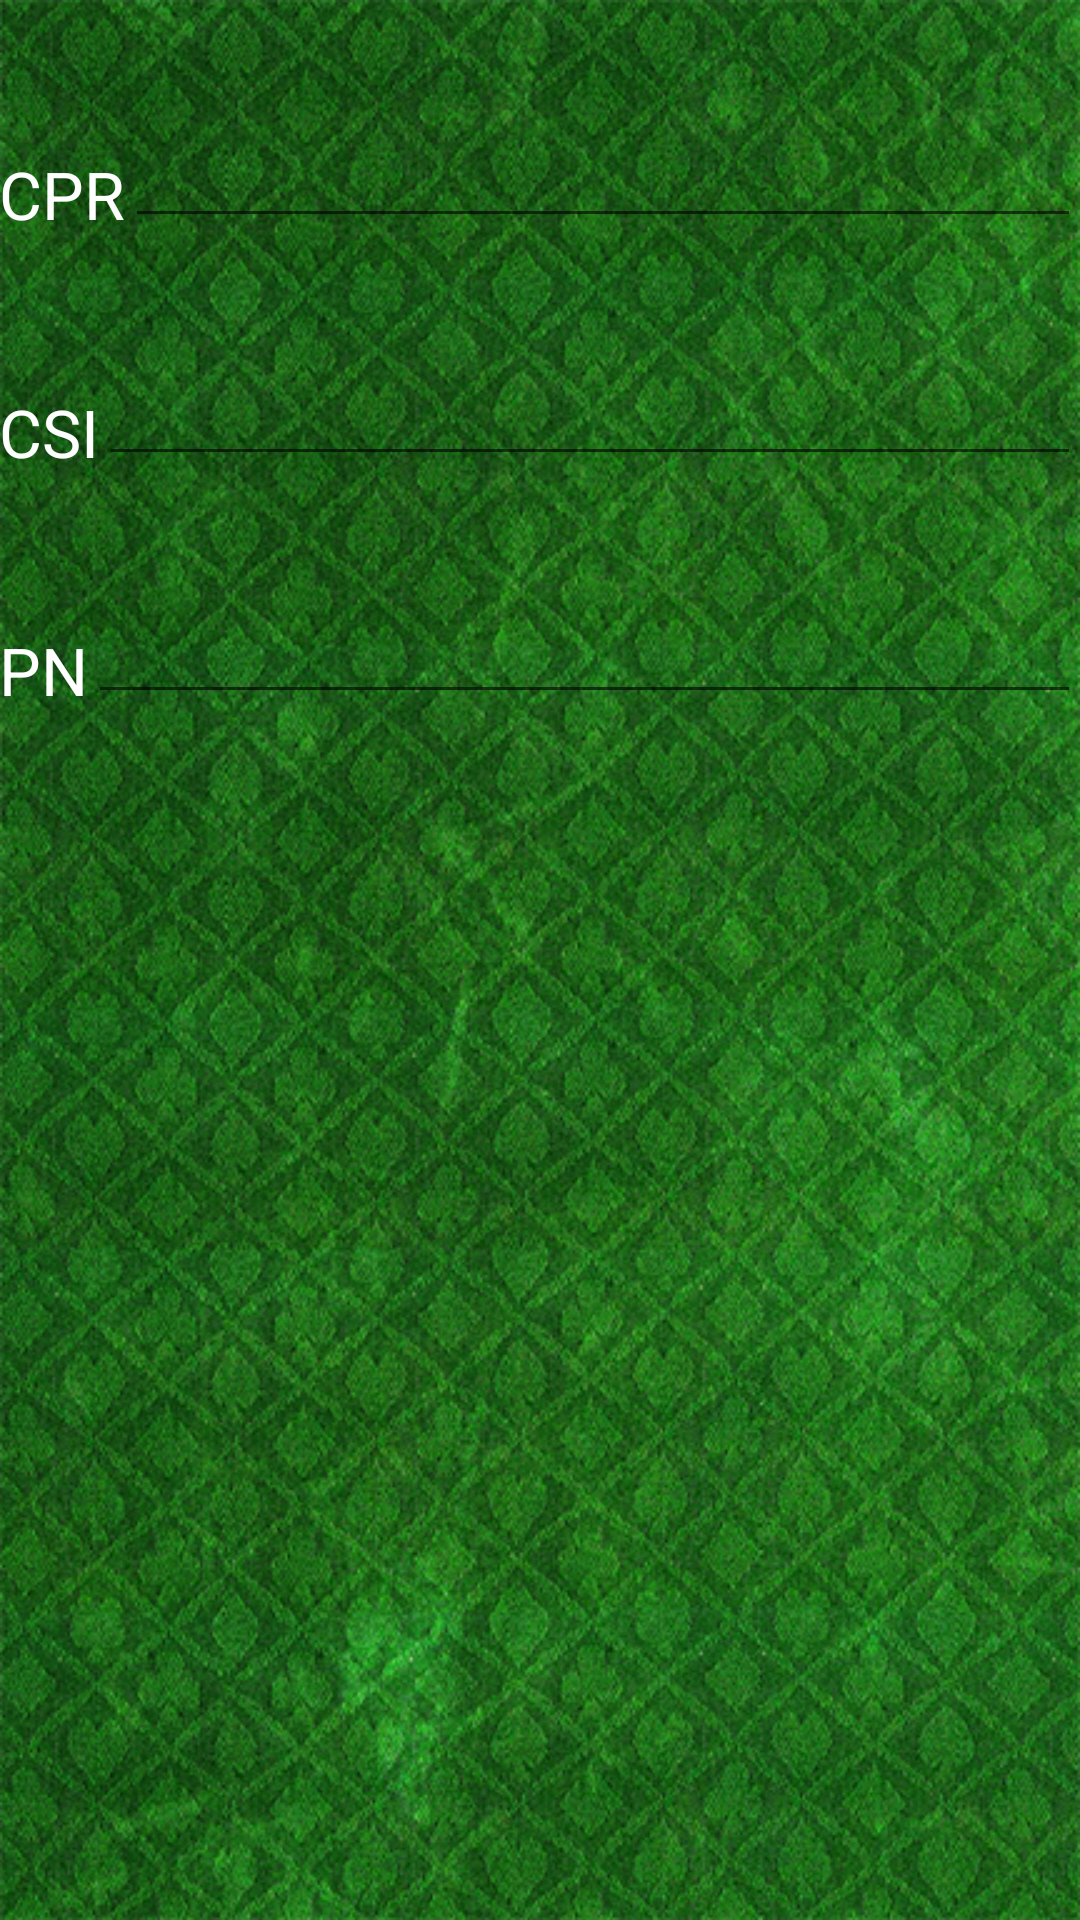

Write the Android layout XML for this screen, with the resource values it uses.
<!-- AndroidManifest.xml: application theme AppTheme -->
<!-- res/layout/activity_result.xml -->
<?xml version="1.0" encoding="utf-8"?>

<RelativeLayout xmlns:android="http://schemas.android.com/apk/res/android"
    xmlns:tools="http://schemas.android.com/tools"
    android:layout_width="match_parent"
    android:layout_height="match_parent"
    android:paddingBottom="@dimen/activity_vertical_margin"
    android:paddingLeft="@dimen/activity_horizontal_margin"
    android:paddingRight="@dimen/activity_horizontal_margin"
    android:paddingTop="@dimen/activity_vertical_margin"
    tools:context="com.apps.example.pokerstats.controller.ResultActivity"
    android:background="@drawable/background">

    <ScrollView
        android:layout_width="match_parent"
        android:layout_height="match_parent"
        android:id="@+id/scrollView" >

        <LinearLayout
            android:orientation="vertical"
            android:layout_width="match_parent"
            android:layout_height="wrap_content"
            android:gravity="center">

            <LinearLayout
                android:orientation="horizontal"
                android:layout_width="match_parent"
                android:layout_height="wrap_content">

                <TextView
                    android:layout_width="wrap_content"
                    android:layout_height="wrap_content"
                    android:textAppearance="?android:attr/textAppearanceLarge"
                    android:text="@string/CPR"
                    android:id="@+id/txvCPR"
                    android:gravity="center"
                    android:paddingTop="50dp"
                    android:textColor="@color/white" />

                <EditText
                    android:layout_width="match_parent"
                    android:layout_height="match_parent"
                    android:inputType="numberSigned"
                    android:ems="10"
                    android:id="@+id/edtCPR"
                    android:paddingTop="50dp"
                    android:gravity="center"
                    android:textColor="@color/white" />
            </LinearLayout>

            <LinearLayout
                android:orientation="horizontal"
                android:layout_width="match_parent"
                android:layout_height="wrap_content">

                <TextView
                    android:layout_width="wrap_content"
                    android:layout_height="wrap_content"
                    android:textAppearance="?android:attr/textAppearanceLarge"
                    android:text="@string/CSI"
                    android:id="@+id/txvCSI"
                    android:gravity="center"
                    android:paddingTop="50dp"
                    android:textColor="@color/white" />

                <EditText
                    android:layout_width="match_parent"
                    android:layout_height="match_parent"
                    android:inputType="numberSigned"
                    android:ems="10"
                    android:id="@+id/edtCSI"
                    android:gravity="center"
                    android:paddingTop="50dp"
                    android:textColor="@color/white" />
            </LinearLayout>

            <LinearLayout
                android:orientation="horizontal"
                android:layout_width="match_parent"
                android:layout_height="wrap_content" >

                <TextView
                    android:layout_width="wrap_content"
                    android:layout_height="wrap_content"
                    android:textAppearance="?android:attr/textAppearanceLarge"
                    android:text="@string/PN"
                    android:id="@+id/txvPN"
                    android:gravity="center"
                    android:paddingTop="50dp"
                    android:textColor="@color/white" />

                <EditText
                    android:layout_width="match_parent"
                    android:layout_height="match_parent"
                    android:inputType="numberSigned"
                    android:ems="10"
                    android:id="@+id/edtPN"
                    android:paddingTop="50dp"
                    android:gravity="center"
                    android:textColor="@color/white" />
            </LinearLayout>

            <LinearLayout
                android:orientation="horizontal"
                android:layout_width="match_parent"
                android:layout_height="wrap_content"
                android:gravity="center"
                android:layout_marginTop="5dp"
                android:layout_marginBottom="5dp" >

                <TableLayout
                    android:id="@+id/tblPowerNumbers"
                    android:gravity="center"
                    android:lines="1"
                    android:layout_width="match_parent"
                    android:layout_height="wrap_content"
                    android:orientation="horizontal"
                    android:stretchColumns="*"
                    android:scrollHorizontally="true"
                    android:ellipsize="end"></TableLayout>
            </LinearLayout>

        </LinearLayout>
    </ScrollView>

</RelativeLayout>
<!-- resources referenced by this layout -->
<resources>
  <color name="white">#ffffff</color>
  <!-- drawable background: png bitmap (drawable, 850870 bytes) -->
  <string name="CPR" translatable="false">CPR</string>
  <string name="CSI" translatable="false">CSI</string>
  <string name="PN" translatable="false">PN</string>
  <style name="AppTheme" parent="Theme.AppCompat.Light.DarkActionBar">
          
          <item name="colorPrimary">@color/colorPrimary</item>
          <item name="colorPrimaryDark">@color/colorPrimaryDark</item>
          <item name="colorAccent">@color/colorAccent</item>
      </style>
  <color name="colorPrimary">#0B610B</color>
  <color name="colorPrimaryDark">#2a0a0a</color>
  <color name="colorAccent">#01DF01</color>
</resources>
